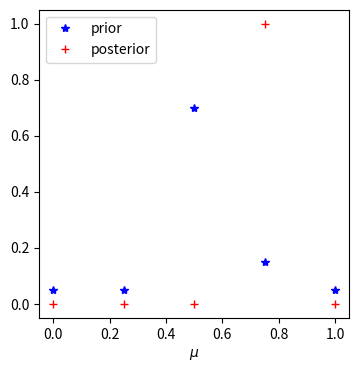
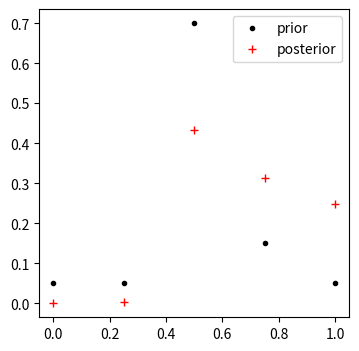

Source code (Python) for these figures, in order: (Note: this script raises an exception after producing the figures.)
import matplotlib.pyplot as plt
plt.rcParams['figure.figsize'] = [4, 4]
plt.rcParams['figure.dpi'] = 200
import numpy as np

from numpy.random import default_rng
rng = default_rng()

N_bin  = 1 # binomial for N=1 is Bernouilli
p    = 0.75
size = 100
sample = rng.binomial(N_bin, p, size)

print(sample)

n_ones = sample.sum() # the sum is adequate for a total count

mu_ml = float(n_ones)/size

print('mu_ml = ', mu_ml)

import matplotlib.pyplot as plt

mu_values = np.array([0., 0.25, 0.5, 0.75, 1.])
prior   = np.array([0.05, 0.05,   0.7, 0.15,  0.05])

print('If the prior is a proper probability distribution function, it should be normalised:', prior.sum())

# we use the same sample as generated above that was used for the ML estimate

ones  = n_ones
zeros = size - ones

def likelihood(mu, ones, zeros):
    # multiply performs element wise multiplication
    return np.multiply(np.power(mu,ones),np.power(1-mu,zeros))

llh = likelihood(mu_values,ones,zeros)
posterior = np.multiply(llh,prior)
normalised_posterior = posterior/posterior.sum()

plt.plot(mu_values, prior,'b*',label='prior')
plt.plot(mu_values,normalised_posterior,'r+',label='posterior')
plt.xlabel('$\mu$')
plt.legend()
plt.savefig('falsecoin.pdf')

sample = np.array([1,1,1])
print(sample)

size=3
n_ones = sample.sum() # the sum is adequate for a total count

mu_ml = float(n_ones)/size

print('mu_ml = ', mu_ml)

# For Bayes method, all we need to do is adapt the likelihood of the data to the observed sequence.
# The prior is not affected by definition and the calculation of the posterior is the same
ones  = 3
zeros = 0


llh = likelihood(mu_values,ones,zeros)
posterior = np.multiply(llh,prior)
normalised_posterior = posterior/posterior.sum()

plt.plot(mu_values,prior,'k.',label='prior')
plt.plot(mu_values,normalised_posterior,'r+', label='posterior')
plt.legend()

%matplotlib inline
from ipywidgets import interactive

N=1
p=0.75
size = 100


def plotPosterior(samplesize):
    sample = rng.binomial(N,p,samplesize)
    ones = sample.sum()
    zeros= samplesize - ones
    
    llh = likelihood(mu_values,ones,zeros)
    posterior = np.multiply(llh,prior)
    normalised_posterior = posterior/posterior.sum()

    plt.plot(mu_values,prior,'k.',label='prior')
    plt.plot(mu_values,normalised_posterior,'r+', label='posterior')
    plt.legend()
    plt.show()
    
interactive_plot = interactive(plotPosterior, samplesize=(0, 50))
interactive_plot

import matplotlib.pyplot as plt
plt.rcParams['figure.figsize'] = [3, 3]
plt.rcParams['figure.dpi'] = 200

from scipy.stats import beta
pairs = [(2,3),(0.1,0.1),(8.,4.),(10.,10.)]
x = np.linspace(0.005, 0.995, 1000)
for pair in pairs:
    plt.plot(x, beta.pdf(x, pair[0], pair[1]),'-', lw=2, alpha=0.6, label='a = '+str(pair[0])+' b = '+str(pair[1]))
plt.legend()

plt.xlabel('x')
plt.ylabel('Beta(x;a,b)')
plt.savefig('beta.pdf')

def aAndbFromSample(mu, size, a_prior, b_prior):
    N_bin = 1 # use binomial to sample Bernouilli    
    sample = rng.binomial(N_bin, mu, size)
    N=len(sample)
    N_1 = sample.sum()
    a = a_prior + N_1
    b = b_prior + N - N_1
    return a, b

def plotPriorAndPosterior(mu, size, a_prior, b_prior):
    a_post, b_post = aAndbFromSample(mu,size, a_prior, b_prior)   
    plt.plot(x, beta.pdf(x, a_prior, b_prior),'-', lw=2, color='r', alpha=0.6, label='a = '+str(a_prior)+' b = '+str(b_prior))    
    plt.plot(x, beta.pdf(x, a_post,  b_post), '-', lw=2, color='b', alpha=0.6, label='a = '+str(a_post) +' b = '+str(b_post))
    plt.legend()

mu = 0.75
a_prior = 10
b_prior = 10
N = 3 
plotPriorAndPosterior(mu, N, a_prior, b_prior)

plt.savefig('posteriormu1.pdf')

N = 100
plotPriorAndPosterior(mu, N, a_prior, b_prior)
plt.savefig('posteriormu2.pdf')

N = 10000
plotPriorAndPosterior(mu, N, a_prior, b_prior)
plt.savefig('posteriormu3.pdf')

mu=0.1
N = 100
plotPriorAndPosterior(mu, N, a_prior, b_prior)
plt.savefig('posteriormu4.pdf')
